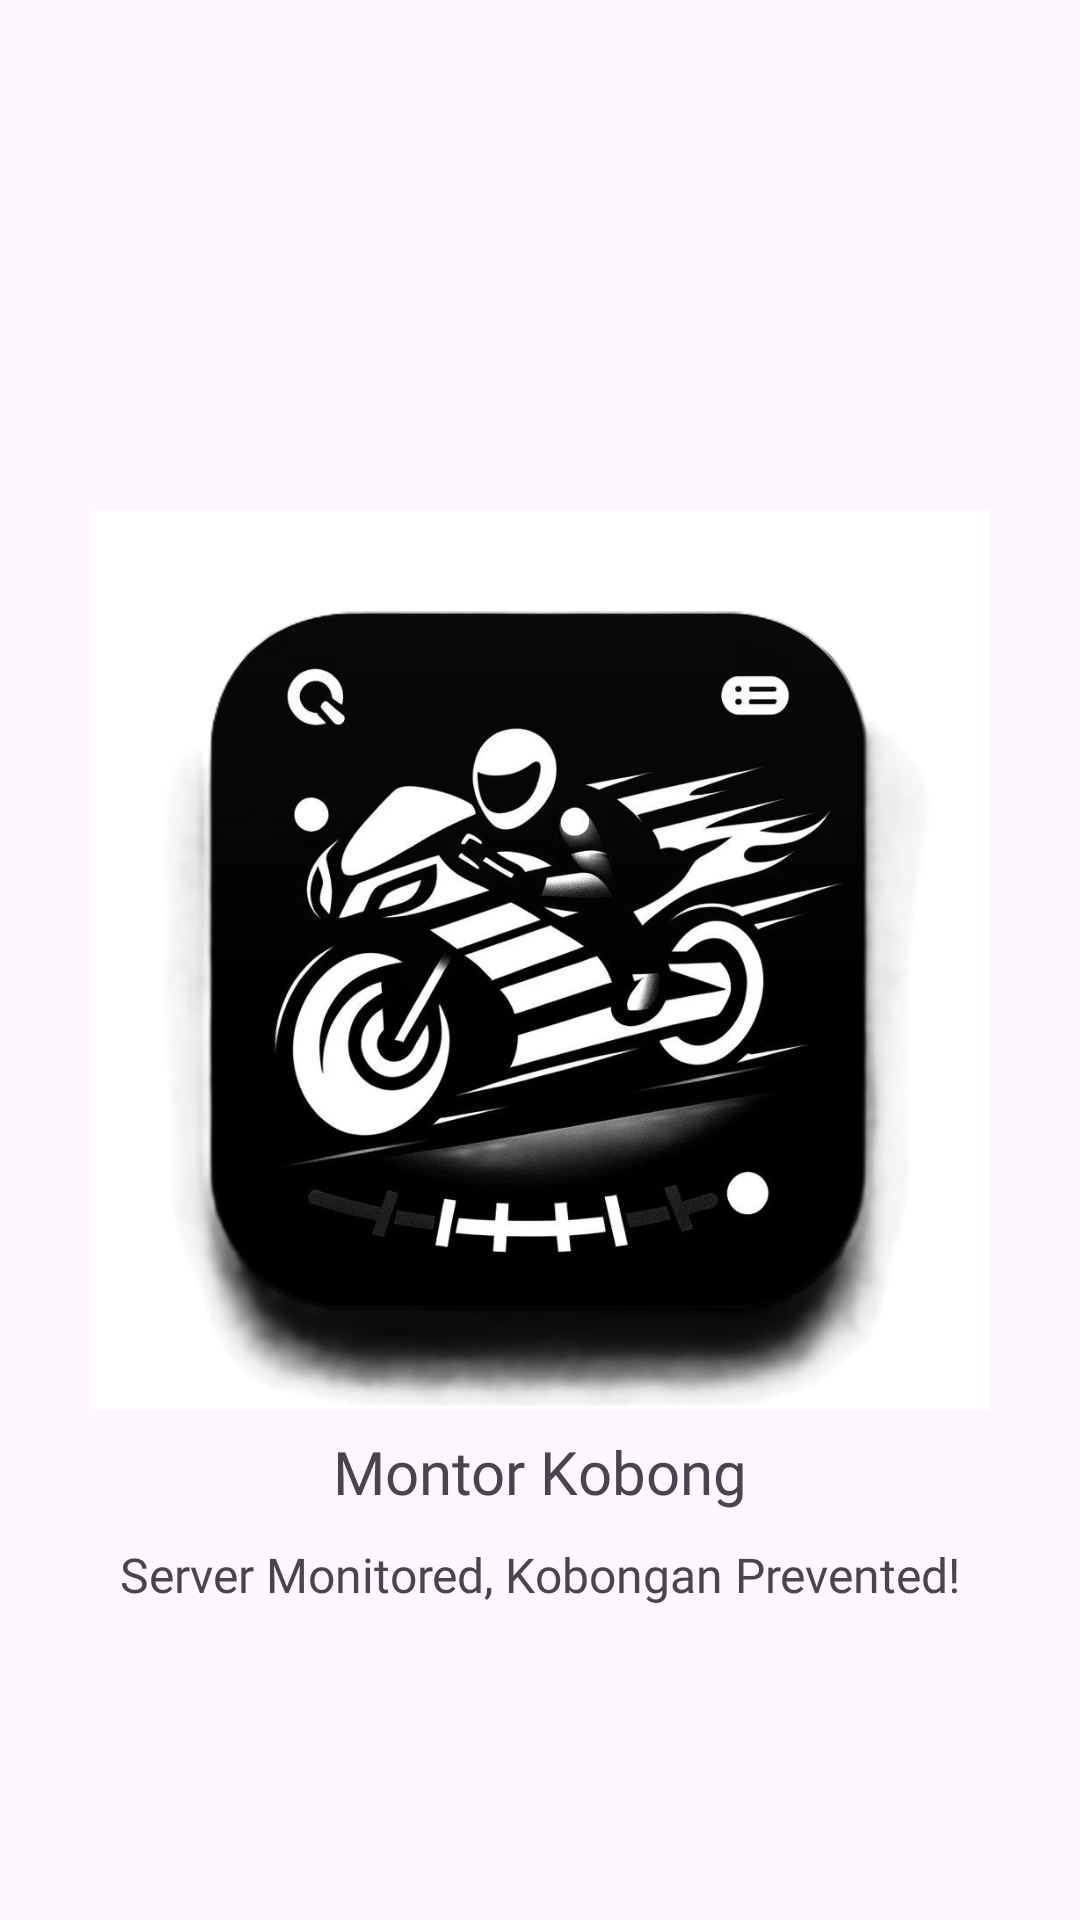

Produce the Android XML layout that renders to this screen, including the resource entries it uses.
<!-- AndroidManifest.xml: application theme Theme.GrafanaMobile -->
<!-- res/layout/fragment_splash.xml -->
<?xml version="1.0" encoding="utf-8"?>
<androidx.constraintlayout.widget.ConstraintLayout xmlns:android="http://schemas.android.com/apk/res/android"
    xmlns:tools="http://schemas.android.com/tools"
    android:layout_width="match_parent"
    android:layout_height="match_parent"
    xmlns:app="http://schemas.android.com/apk/res-auto"
    tools:context=".views.splash.SplashFragment">

    <ImageView
        android:id="@+id/iv_splash_logo"
        android:layout_width="300dp"
        android:layout_height="300dp"
        android:src="@drawable/ic_logo_splash"
        app:layout_constraintTop_toTopOf="parent"
        app:layout_constraintBottom_toBottomOf="parent"
        app:layout_constraintEnd_toEndOf="parent"
        app:layout_constraintStart_toStartOf="parent"/>

    <TextView
        android:id="@+id/tv_splash_title"
        android:layout_width="wrap_content"
        android:layout_height="wrap_content"
        android:text="Montor Kobong"
        app:layout_constraintTop_toBottomOf="@id/iv_splash_logo"
        app:layout_constraintEnd_toEndOf="parent"
        app:layout_constraintStart_toStartOf="parent"
        android:layout_marginTop="7dp"
        android:fontFamily="@font/os_bold"
        android:textSize="20sp"/>

    <TextView
        android:id="@+id/tv_splash_sub_title"
        android:layout_width="wrap_content"
        android:layout_height="wrap_content"
        android:text="Server Monitored, Kobongan Prevented!"
        app:layout_constraintTop_toBottomOf="@id/tv_splash_title"
        app:layout_constraintEnd_toEndOf="parent"
        app:layout_constraintStart_toStartOf="parent"
        android:layout_marginTop="10dp"
        android:fontFamily="@font/os_semibold"
        android:textSize="16sp"/>


</androidx.constraintlayout.widget.ConstraintLayout>
<!-- resources referenced by this layout -->
<resources>
  <!-- drawable ic_logo_splash: jpeg bitmap (drawable, 96269 bytes) -->
  <style name="Theme.GrafanaMobile" parent="Base.Theme.GrafanaMobile" />
  <style name="Base.Theme.GrafanaMobile" parent="Theme.Material3.DayNight.NoActionBar">
          
          
      </style>
</resources>
